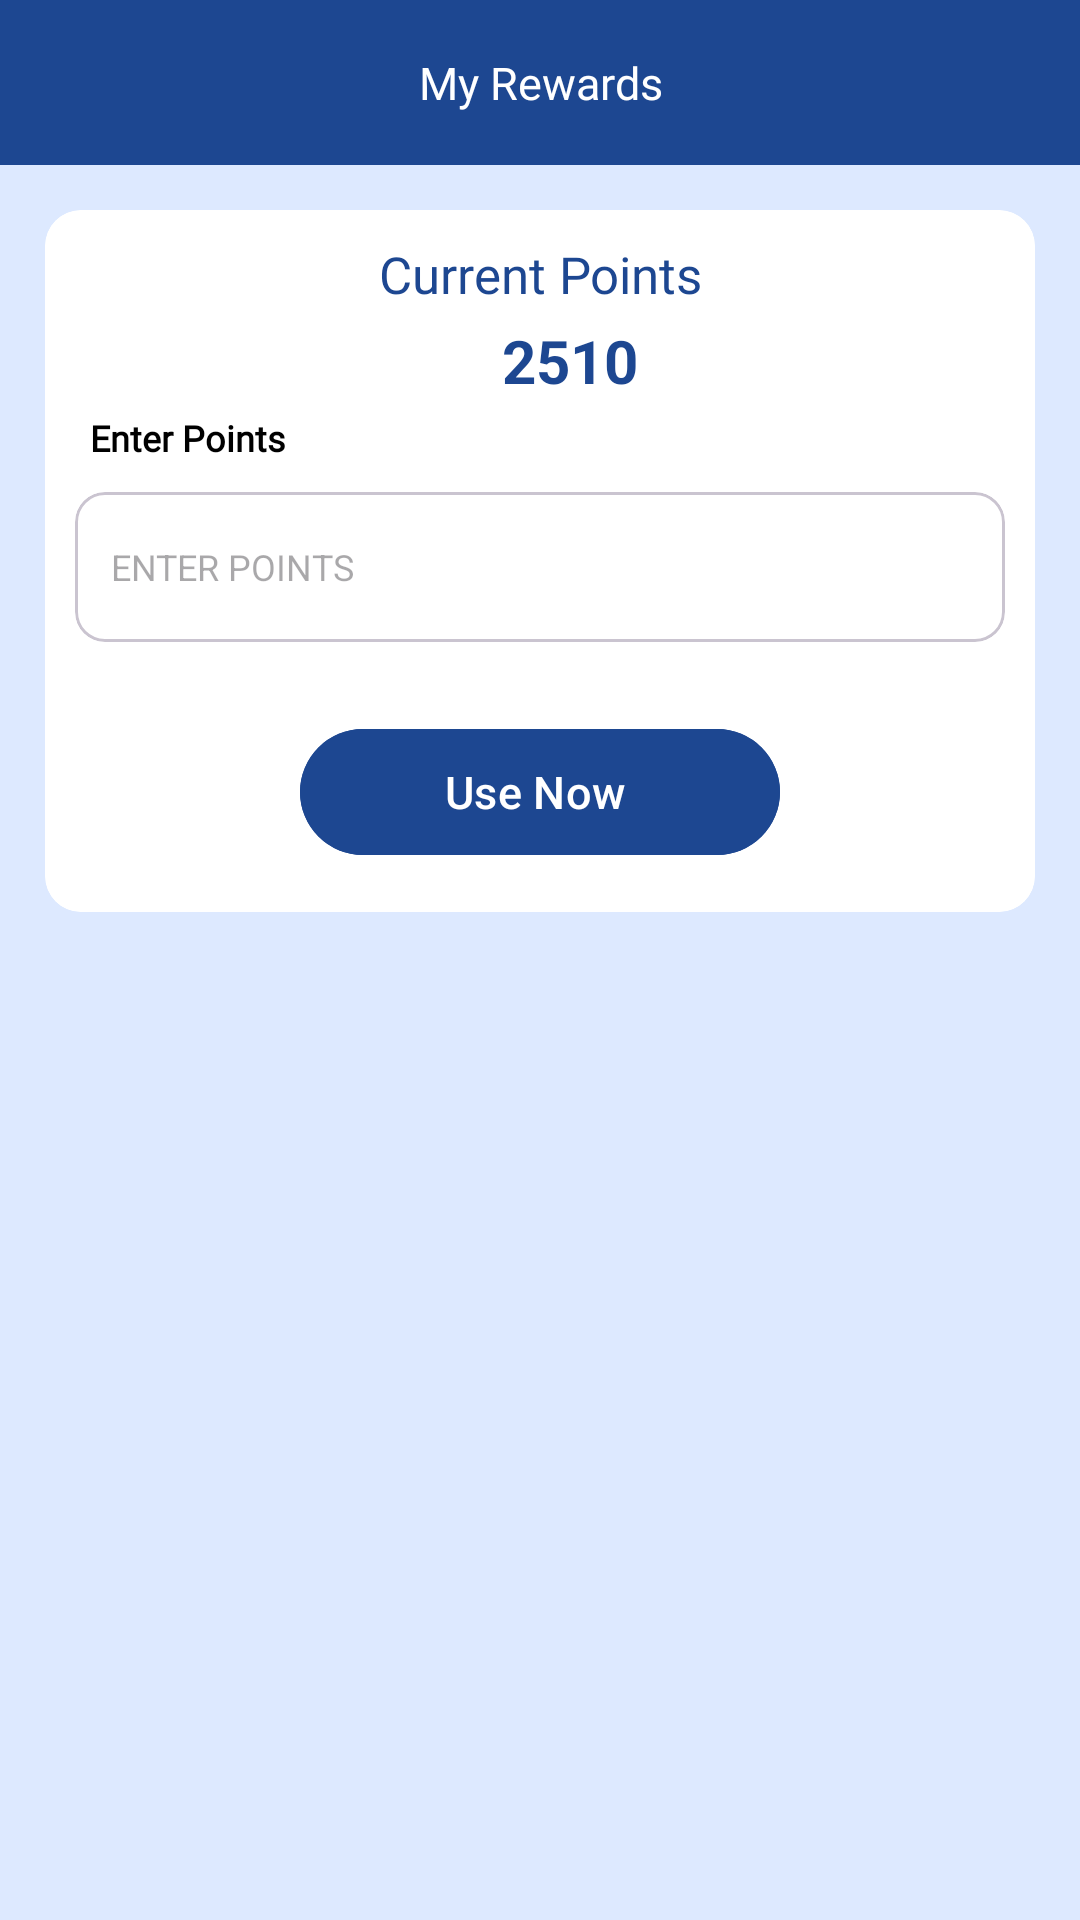

This screen was rendered from an Android layout file. Write that file and the resources it references.
<!-- AndroidManifest.xml: application theme Theme.ItaMoto -->
<!-- res/layout/activity_my_rewards.xml -->
<?xml version="1.0" encoding="utf-8"?>
<RelativeLayout xmlns:android="http://schemas.android.com/apk/res/android"
    xmlns:app="http://schemas.android.com/apk/res-auto"
    xmlns:tools="http://schemas.android.com/tools"
    android:layout_width="match_parent"
    android:layout_height="match_parent"
    android:background="@color/background"
    tools:context="Activity.MyRewardsActivity">
    <LinearLayout
        android:layout_width="match_parent"
        android:layout_height="match_parent"
        android:orientation="vertical">
        <RelativeLayout
            android:layout_width="match_parent"
            android:layout_height="55dp"
            android:background="@color/blue">

            <ImageView
                android:id="@+id/image_back"
                android:layout_width="18dp"
                android:layout_height="18dp"
                android:layout_centerVertical="true"
                android:layout_marginStart="15dp"
                android:src="@drawable/icon_back" />

            <TextView
                android:layout_width="match_parent"
                android:layout_height="match_parent"
                android:layout_centerInParent="true"
                android:fontFamily="@font/poppins"
                android:gravity="center"
                android:text="My Rewards"
                android:textColor="@color/white"
                android:textSize="15dp"
                android:textStyle="normal" />

        </RelativeLayout>
<com.google.android.material.card.MaterialCardView
    android:layout_width="match_parent"
    android:layout_height="wrap_content"
    app:strokeColor="@color/white"
    android:elevation="25dp"
    android:backgroundTint="@color/white"
    android:layout_margin="15dp">
<LinearLayout
    android:layout_width="match_parent"
    android:layout_height="wrap_content"
    android:orientation="vertical">
    <TextView
        android:layout_width="match_parent"
        android:layout_height="match_parent"
        android:layout_centerInParent="true"
        android:fontFamily="@font/poppins"
        android:gravity="center"
        android:layout_marginTop="10dp"
        android:text="Current Points"
        android:textColor="@color/blue"
        android:textSize="17dp"
        android:textStyle="normal" />
    <TextView
        android:layout_width="wrap_content"
        android:layout_height="wrap_content"
        android:text="2510"
        android:textColor="@color/blue"
        android:textStyle="bold"
        android:padding="4dp"
        android:layout_gravity="center"
        android:textSize="20dp"
        android:layout_marginLeft="10dp"/>

    <TextView
        android:layout_width="match_parent"
        android:layout_height="wrap_content"
        android:layout_marginStart="15dp"
        android:fontFamily="@font/poppins"
        android:text="Enter Points"
        android:textColor="@color/black"
        android:textSize="12dp"
        android:textStyle="bold" />

    <com.google.android.material.card.MaterialCardView
        android:layout_width="match_parent"
        android:layout_height="50dp"
        app:cardCornerRadius="10dp"
        android:elevation="25dp"
        android:layout_margin="10dp"
        android:backgroundTint="@color/white">

        <EditText
            android:id="@+id/edit_number"
            android:layout_width="match_parent"
            android:layout_height="match_parent"
            android:layout_gravity="center"
            android:layout_marginStart="8dp"
            android:background="@color/white"
            android:backgroundTint="@color/white"
            android:hint="ENTER POINTS"
            android:inputType="number"
            android:textSize="12dp" />


    </com.google.android.material.card.MaterialCardView>
    <com.google.android.material.button.MaterialButton
        android:id="@+id/save_btn"
        android:layout_width="160dp"
        android:layout_height="50dp"
        android:layout_gravity="center"
        android:layout_margin="15dp"
        android:backgroundTint="@color/blue"
        android:text="Use Now "
        android:textSize="15dp"
        app:cornerRadius="25dp" />

</LinearLayout>


</com.google.android.material.card.MaterialCardView>
    </LinearLayout>
    <ProgressBar
        android:id="@+id/progresssBar"
        android:layout_width="wrap_content"
        android:layout_height="wrap_content"
        android:layout_centerInParent="true"
        android:visibility="gone"
        />

</RelativeLayout>
<!-- resources referenced by this layout -->
<resources>
  <color name="background">#DDE9FF</color>
  <color name="black">#FF000000</color>
  <color name="blue">#1D4791</color>
  <color name="white">#FFFFFFFF</color>
  <style name="Theme.ItaMoto" parent="Base.Theme.ItaMoto" />
  <style name="Base.Theme.ItaMoto" parent="Theme.Material3.DayNight.NoActionBar">
          
          
      </style>
</resources>
